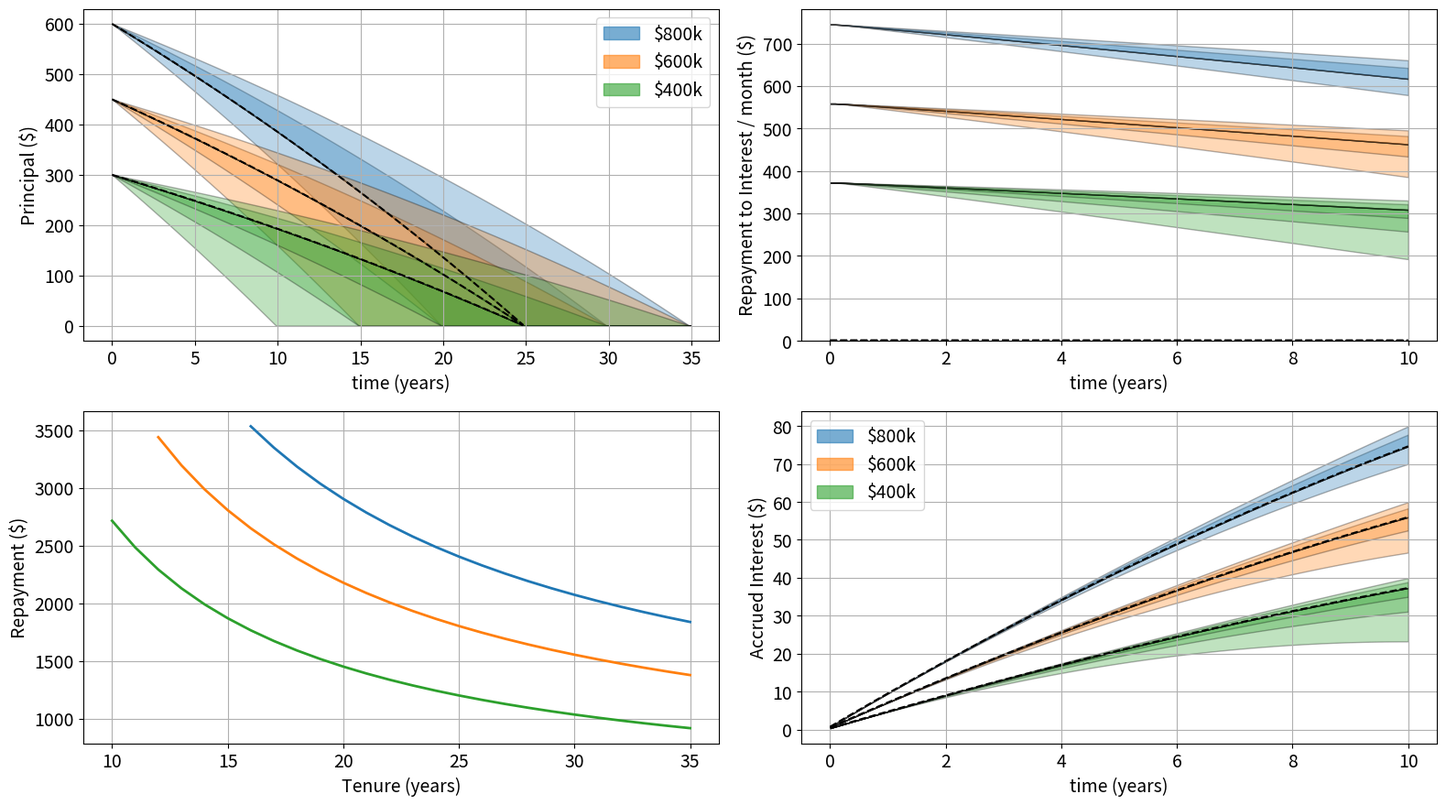

Write the Python code that produced this figure. (Note: this script raises an exception after producing the figure.)
# ---
# jupyter:
#   jupytext:
#     formats: ipynb,py:light
#     text_representation:
#       extension: .py
#       format_name: light
#       format_version: '1.5'
#       jupytext_version: 1.13.7
#   kernelspec:
#     display_name: Python [conda env:control-systems] *
#     language: python
#     name: conda-env-control-systems-py
# ---

# +
# %load_ext autoreload
# %autoreload 2

import numpy as np
import matplotlib.pyplot as plt
import matplotlib.patches as mpatches


# + [markdown] tags=[]
# ## Terminology
#
# - Price :  $P$
# Total price of a house
# - Tenure period : $T$ (years)
# Amount of time to fully pay off the mortgage
# - Monthly payment : $M$
# - Remaining value : $R[t]$
# - Interest : $I[t]$

# + tags=[]
def plot_payments(tenure_mths, remaining, interest):
    t = np.arange(tenure_mths) / 12
    _,ax = plt.subplots(3, figsize=(12,9), sharex=True)
    ax[0].plot(t, remaining)
    ax[0].set_ylabel('Remaining (k $)')
    
    ax[1].plot(t, np.cumsum(interest))
    ax[1].set_ylabel('Interest Paid (k $)')
    
    ax[2].plot(t, interest * 1e3)

    ax[2].set_xlabel('time (years)')
    _ = [ ax[i].grid() for i in range(3) ]

def interest_yearly_to_monthly(interest_year):
    '''
    Convert a yearly interest rate to monthly
        x = (1 + interest_year) ^ {1/12} - 1
    '''
    return (1 + interest_year) ** (1/12) - 1
    
def required_monthly_payment(P, T, I):
    '''
    Calculate required monthly payment for a given interest rate and tenure period
    
    Parameters
    ----------
    P : Total minus downpayment and grants
    T : Tenure, Number of months to fully pay off loan
    I : Monthly interest rate
    
    Returns
    -------
    monthly : Required monthly payment
    
    Notes
    -----
    Solution is given by the recurrence relation
        0 = ... (((P - m)(1 + I) - m)(1 + I) - m) ...
    
    Which can be unrolled into
        (1+I)^T P = (1 + I)^T m + (1 + I)^{T-1} m + ... + (1 + I)^0 m
    
    '''
    A = 0
    for t in range(T-1):
        A += (1 + I)**t
    m = (1 + I)**T * P / A
    return m
    
def calculate_payments(price, tenure, interest_year=0.02, downpayment_percent=0.25):
    '''
    Calculate remainining loan and interest for a given interest,
    tenure period, and downpayment percentage
    
    Parameters
    ----------
    price : ($)
    interest_year : float (<1.0)
        Yearly interest rate (2% is 0.02)
    downpayment_period : float (<1.0)
        Percentage of price as downpayment
    
    Returns
    -------
    remaining : ndarray
        (L,) array of the remaining loan
    interest : ndarray
        (L,) array of the interest / month
    
    '''
    tenure_mths = 12 * tenure
    downpayment = price * downpayment_percent
    P = price - downpayment
    interest_month = interest_yearly_to_monthly(interest_year)
    
    # Calculated required monthly payment to achieve tenure
    monthly = required_monthly_payment(P, tenure_mths, interest_month)

    t = np.arange(0, tenure_mths)
    remaining = np.zeros(tenure_mths)
    interest  = np.zeros(tenure_mths)
    remaining[0] = price - downpayment

    for i in t[1:]:
        remaining[i] = remaining[i-1] - monthly
        interest[i]  = remaining[i-1] * interest_month
        remaining[i] += interest[i]
    
    # Clean up
    interest[0] = interest[1]
    remaining[remaining < 0] = np.nan
    interest[interest < 0] = np.nan
    
    return remaining, interest, tenure_mths, monthly


# + tags=[]
def percentile_between(x, q):
    '''
    Return the q percentile of x about nominal value x0
    
    Parameters
    ----------
    x0 : ndarray
        (N,) array of Nominal values of x
    x : ndarray
        (N,K) array of Values
    q : float (0 < q < 100)
        Percentile
        
    Returns
    -------
    upper : ndarray
    lower : ndarray
    
    '''
    upper = np.percentile(x, 50+q/2, axis=-1)
    lower = np.percentile(x, 50-q/2, axis=-1)
    return upper, lower


# + tags=[]
price_range    = [800, 600, 400]
tenure_range   = range(10,36,1)
tenure_nominal = tenure_range.index(25)
inflation_rate = interest_yearly_to_monthly(0.02)
loan_interest  = 0.015
monthly_threshold = 3.6

cmap = ['tab:blue', 'tab:orange', 'tab:green', 'tab:red', 'tab:purple']
# cmap = ['tab:green', 'tab:orange', 'tab:blue']
labels = price_range
plt.rcParams['savefig.dpi'] = 300
plt.rcParams['font.size']   = 14

print(f'Tenure between {tenure_range[0]} to {tenure_range[-1]}')
for i,_ in enumerate(price_range):
    print(f'Price: ${price_range[i]}k, Downpayment: ${0.25 * price_range[i]}k')

# =========================== Calculate Monthly and Interest ===========================
remaining = []
interest = []
interest_vs_tenure = []
interest_vs_tenure_infl = []
monthly_required = []
for i, price in enumerate(price_range):
    R = np.zeros((12*35, len(tenure_range)))
    I = np.zeros((12*35, len(tenure_range)))
    IvT, IvT_infl, m = [], [], []
    for j,tenure in enumerate(tenure_range):
        # Calculate P,I,T and M
        sol = calculate_payments(price, interest_year=loan_interest, tenure=tenure)
        P, Ik, tenure_mths, monthly = sol
        t = tenure_mths/12
        
        # Stop calculating when the monthly payment exceeds threshold
        if monthly > monthly_threshold:
            R[:,j] = np.nan
            I[:,j] = np.nan
            m.append( np.array([t, np.nan]) )
            continue
        
        R[:len(P),j] = P
        I[:len(Ik),j] = Ik
        
        total_interest = np.max(np.cumsum(Ik))
        
        I_all_infl = []
        for infl in np.arange(0,5,1):
            # Calculate interest amount relative to inflation
            inflation_rate = interest_yearly_to_monthly(infl/100)
            inflation_vector = np.power((1 + inflation_rate), np.arange(len(Ik)))    
            total_interest_infl = np.max(np.cumsum(Ik / inflation_vector))
            I_all_infl.append( np.array([t, total_interest_infl]) )
        
        # Store data
        IvT.append( np.array([t, total_interest]) )
        IvT_infl.append( np.stack(I_all_infl, axis=-1) )
        m.append( np.array([t, monthly]) )
    
    # Aggregate data
    remaining.append( R )
    interest.append( I )
    interest_vs_tenure.append( np.stack(IvT) )
    interest_vs_tenure_infl.append( np.stack(IvT_infl) )
    monthly_required.append( np.stack(m) )

# =========================== Precentile Fill for Remaining over time ===========================
_,axes = plt.subplots(2,2, figsize=(16,9), dpi=200, sharex=False)
ax = axes.T.flatten()

remaining = np.nan_to_num(remaining)
t = np.arange(12*35)/12
for i,R in enumerate(remaining):
    R_nominal = R[:,tenure_nominal]
    
    # Filter R_nominal > 0 so that the line stops when it hits the x-axis
    ax[0].plot(t[R_nominal > 0], R_nominal[R_nominal > 0], 'k--')
    
    for T in [10,15,20,25,30,35]:
        j = tenure_range.index(T)
        
        # If this tenure results in a monthly > threshold, skip it
        if np.sum(R[:,j]) == 0:
            continue
        
        ax[0].fill_between(t, R[:,j], R_nominal,
                           color=cmap[i], alpha=0.3, edgecolor='k')

ax[0].set_ylabel('Principal ($)')
ax[0].set_xlabel('time (years)')

# =========================== Monthly vs Tenure ===========================
for i,m in enumerate(monthly_required):
    ax[1].plot(m[:,0], m[:,1] * 1000, linewidth=2)

ax[1].set_ylabel('Repayment ($)')
ax[1].set_xlabel('Tenure (years)')

# =========================== Precentile Fill for Interest paid after N years ===========================
tYears = 10
tIndex = range(1 + 12*tYears)
tShort = t[tIndex]
for i,I in enumerate(interest):
    numMonths = np.arange( 1, len(I)+1, dtype=float )
    I_nominal = np.cumsum( I[:, tenure_nominal] )
    I_amortized_nominal = I_nominal / numMonths * 1000
    
    # Plot nominal lines
    ax[3].plot(tShort, I_nominal[tIndex], 'k--')
    ax[2].plot(tShort, I_nominal[tIndex] / numMonths[tIndex], 'k--')
    
    # Plot interest for different tenure periods
    for T in [10,15,20,25,30,35]:
        j = tenure_range.index(T)
        
        # Total interest (excluding payment toward the house itself)
        I_total = np.cumsum( I[:,j], axis=0 )
        
        # Amortized interest over duration (months) owned
        I_amortized = I_total / numMonths * 1000
        
        ax[2].fill_between(tShort, I_amortized[tIndex], I_amortized_nominal[tIndex],
                           color=cmap[i], alpha=0.3, edgecolor='k')
        ax[3].fill_between(tShort, I_total[tIndex], I_nominal[tIndex],
                           color=cmap[i], alpha=0.3, edgecolor='k')
        
ax[2].set_ylabel('Repayment to Interest / month ($)')
ax[3].set_ylabel('Accrued Interest ($)')
ax[2].set_xlabel('time (years)')
ax[3].set_xlabel('time (years)')
ax[2].set_ylim(0)

# =========================== Legend ===========================
patch = []
for i in range(len(remaining)):
    patch.append( mpatches.Patch(color=cmap[i], alpha=0.6, label=f'${labels[i]}k') )
ax[0].legend(handles=patch, loc='upper right')
ax[3].legend(handles=patch, loc='upper left')

_ = [ a.grid() for a in ax.flatten() ]
plt.tight_layout()
plt.savefig('./docs/plots/overview1.jpg')

# + tags=[]
_, axes = plt.subplots(1,2, figsize=(16,8), dpi=200)
ax = axes.flatten()

# =================== Interest vs Tenure (For variable duration) ===================
total_accrued_interest = []
for i, I in enumerate(interest):
    total_accrued_interest.append( np.cumsum(I, axis=0) )

min_tenure = 2
max_tenure = 14
t = np.array(tenure_range)
for i, accrued in enumerate(total_accrued_interest):
    ax[0].plot(t, accrued[12*min_tenure,:] / min_tenure, 'k--')
    for k, years in enumerate(range(min_tenure, max_tenure+1, 2)):
        j = 12 * years
        ax[0].fill_between(t, accrued[j,:] / years,
                           accrued[12*min_tenure,:] / min_tenure,
                           color=cmap[i], alpha=0.2, edgecolor='k',
                           label='_nolegend_')
    
ax[0].set_ylabel('Accrued Interest / year ($)')
ax[0].set_xlabel('Tenure (years)')

# # =========================== Repayment vs Accrued Interest ===========================
for i, accrued in enumerate(total_accrued_interest):
    m = monthly_required[i]
    ax[1].plot(m[:,1], accrued[12*min_tenure,:], 'k--')
    for k, years in enumerate(range(min_tenure, max_tenure+1, 2)):
        j = 12 * years
        ax[1].plot(m[:,1], accrued[j,:], color=cmap[i], alpha=0.3)
        ax[1].fill_between(m[:,1], accrued[j,:],
                           accrued[12*min_tenure,:],
                           color=cmap[i], alpha=0.2, edgecolor='k',
                           label='_nolegend_')
    
ax[1].set_ylabel('Accrued Interest ($)')
ax[1].set_xlabel('Repayment ($)')

_ = [ a.grid() for a in ax.flatten()  ]
plt.tight_layout()
plt.savefig('./docs/plots/overview2.jpg')
# + tags=[] jupyter={"source_hidden": true}
# # =================== Interest vs Tenure (Assume full duration) ===================
# for i, (IvT, IvT_infl) in enumerate(zip(interest_vs_tenure, interest_vs_tenure_infl)):
#     # Fill_between 0% and 4%
#     ax[0].plot(IvT[:,0], IvT[:,1],
#                color=cmap[i],
#                label=f'${labels[i]}k')
    
#     ax[0].plot(IvT[:,0], IvT_infl[:,1,-1], '--',
#                color=cmap[i],
#                label='_nolegend_')
    
#     for j in range(IvT_infl.shape[2]):
#         ax[0].fill_between(IvT[:,0], IvT[:,1], IvT_infl[:,1,j],
#                            color=cmap[i], alpha=0.2, edgecolor='k',
#                            label='_nolegend_')

# ax[0].legend()
# ax[0].set_ylabel('accrued Interest ($)')
# ax[0].set_xlabel('Tenure (years)')

# # =========================== Monthly vs Total Interest ===========================
# for i,_ in enumerate(interest_vs_tenure):
#     IvT = interest_vs_tenure[i]
#     IvT_infl = interest_vs_tenure_infl[i]
#     m = monthly_required[i] * 1000
    
#     # Fill between 0% and 4% inflation
#     ax[1].plot(m[:,1], IvT[:,1], 'k--',
#                label=f'${labels[i]}k')
    
#     for j in range(IvT_infl.shape[2]):
#         ax[1].fill_between(m[:,1], IvT[:,1], IvT_infl[:,1,j],
#                            color=cmap[i], alpha=0.2, edgecolor='k',
#                            label='_nolegend_')

# ax[1].legend(handles=patch, loc='upper right')
# ax[1].set_ylabel('Accrued Interest ($ k)')
# ax[1].set_xlabel('Repayment ($)')
